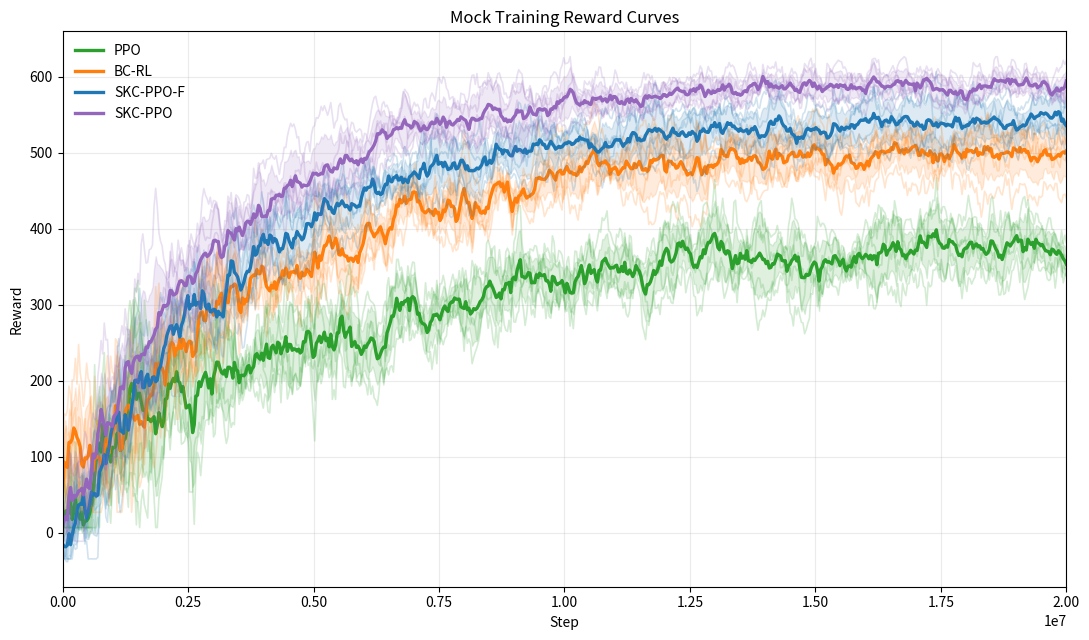

Source code (Python):
#!/usr/bin/env python3
"""Generate mock reward curves and convergence statistics for 4 algorithms."""

from __future__ import annotations

import math
from dataclasses import dataclass

import matplotlib.pyplot as plt
import numpy as np
import pandas as pd


EVAL_INTERVAL = 32_000
TOTAL_STEPS = 20_000_000
N_SEEDS = 5
TAIL_POINTS = 32
CONVERGENCE_N = 5
RNG_SEED = 20250205
RHO = 0.85
TAU = 4e6


@dataclass(frozen=True)
class AlgoSpec:
    name: str
    final_mean: float
    seed_std_target: float
    k: float
    sigma_start: float
    sigma_floor: float


ALGO_SPECS = [
    # sigma_floor kept in requested ranges, PPO upper side for stronger tail fluctuations
    AlgoSpec("PPO", final_mean=374.6, seed_std_target=22.9, k=1.9e-7, sigma_start=60.0, sigma_floor=24.0),
    AlgoSpec("BC-RL", final_mean=498.0, seed_std_target=38.0, k=2.35e-7, sigma_start=55.0, sigma_floor=18.0),
    # SKC sigma_start reduced by ~15%
    AlgoSpec("SKC-PPO-F", final_mean=545.0, seed_std_target=34.0, k=2.85e-7, sigma_start=38.25, sigma_floor=14.0),
    AlgoSpec("SKC-PPO", final_mean=588.0, seed_std_target=29.0, k=3.25e-7, sigma_start=34.0, sigma_floor=12.0),
]


def make_dropout(steps: np.ndarray, center: float, width: float, depth: float) -> np.ndarray:
    return -depth * np.exp(-0.5 * ((steps - center) / width) ** 2)


def generate_ar1_noise(sigmas: np.ndarray, rho: float, rng: np.random.Generator) -> np.ndarray:
    noise = np.zeros_like(sigmas, dtype=float)
    scale = np.sqrt(1.0 - rho**2)
    for i in range(1, len(sigmas)):
        noise[i] = rho * noise[i - 1] + scale * rng.normal(0.0, sigmas[i])
    return noise


def cap_tail_volatility(
    reward: np.ndarray,
    base: np.ndarray,
    target_std: float,
    tail_points: int = TAIL_POINTS,
    trigger_ratio: float = 1.15,
    cap_ratio: float = 1.05,
) -> np.ndarray:
    out = reward.copy()
    tail = out[-tail_points:]
    cur_std = float(np.std(tail, ddof=0))
    if cur_std <= trigger_ratio * target_std:
        return out

    base_tail = base[-tail_points:]
    noise_tail = tail - base_tail
    centered = noise_tail - np.mean(noise_tail)
    centered_std = float(np.std(centered, ddof=0))
    if centered_std < 1e-12:
        return out

    factor = (cap_ratio * target_std) / cur_std
    new_noise_tail = np.mean(noise_tail) + factor * centered
    out[-tail_points:] = base_tail + new_noise_tail
    return out


def enforce_skc_tail_not_exceed_mid(reward: np.ndarray, base: np.ndarray, steps: np.ndarray) -> np.ndarray:
    out = reward.copy()
    mid_mask = (steps >= 8_000_000) & (steps <= 12_000_000)
    mid_std = float(np.std(out[mid_mask], ddof=0))
    tail = out[-TAIL_POINTS:]
    tail_std = float(np.std(tail, ddof=0))
    if tail_std <= mid_std:
        return out

    base_tail = base[-TAIL_POINTS:]
    noise_tail = tail - base_tail
    centered = noise_tail - np.mean(noise_tail)
    centered_std = float(np.std(centered, ddof=0))
    if centered_std < 1e-12:
        return out

    factor = max(0.0, (0.95 * mid_std) / tail_std)
    out[-TAIL_POINTS:] = base_tail + np.mean(noise_tail) + factor * centered
    return out


def find_convergence_step(reward: np.ndarray, steps: np.ndarray, threshold: float, n_keep: int = CONVERGENCE_N) -> float:
    flags = reward >= threshold
    for i in range(len(flags) - n_keep + 1):
        if np.all(flags[i : i + n_keep]):
            return float(steps[i])
    return math.nan


def sample_seed_plateau(target_mean: float, target_seed_std: float, rng: np.random.Generator) -> float:
    raw = rng.normal(target_mean, target_seed_std)
    lo = target_mean - 2.0 * target_seed_std
    hi = target_mean + 2.0 * target_seed_std
    return float(np.clip(raw, lo, hi))


def summarize_last1m(
    algo_name: str,
    curves: list[np.ndarray],
    target_mean: float,
    target_std: float,
) -> pd.DataFrame:
    rows: list[dict[str, float | int | str]] = []
    seed_tail_means = []
    seed_tail_stds = []

    for seed_idx, curve in enumerate(curves):
        m = float(np.mean(curve[-TAIL_POINTS:]))
        s = float(np.std(curve[-TAIL_POINTS:], ddof=0))
        seed_tail_means.append(m)
        seed_tail_stds.append(s)
        rows.append(
            {
                "algo": algo_name,
                "seed": seed_idx,
                "last32_mean": m,
                "last32_std": s,
                "target_mean": target_mean,
                "target_std": target_std,
            }
        )

    rows.append(
        {
            "algo": algo_name,
            "seed": "ALL",
            "last32_mean": float(np.mean(seed_tail_means)),
            "last32_std": float(np.std(seed_tail_means, ddof=0)),
            "target_mean": target_mean,
            "target_std": target_std,
        }
    )
    return pd.DataFrame(rows)


def main() -> None:
    rng = np.random.default_rng(RNG_SEED)
    steps = np.arange(0, TOTAL_STEPS + EVAL_INTERVAL, EVAL_INTERVAL, dtype=np.int64)

    algo_seed_curves: dict[str, list[np.ndarray]] = {spec.name: [] for spec in ALGO_SPECS}

    for spec in ALGO_SPECS:
        tmp_curves = []

        for _seed in range(N_SEEDS):
            # Use per-seed plateau to induce seed-level spread in last-1M means.
            L_seed = sample_seed_plateau(spec.final_mean, spec.seed_std_target, rng)
            k = spec.k * (1.0 + rng.normal(0, 0.07))
            trend = L_seed * (1.0 - np.exp(-k * steps))

            sigmas = spec.sigma_start * np.exp(-steps / TAU) + spec.sigma_floor
            noise = generate_ar1_noise(sigmas=sigmas, rho=RHO, rng=rng)

            event = np.zeros_like(trend)
            if spec.name == "PPO":
                c = 15_000_000 + rng.normal(0, 220_000)
                w = 300_000 + rng.uniform(-40_000, 50_000)
                d = rng.uniform(40, 60)
                event += make_dropout(steps, center=c, width=w, depth=d)
            elif spec.name == "BC-RL":
                c = rng.uniform(13_500_000, 18_500_000)
                w = rng.uniform(170_000, 320_000)
                d = rng.uniform(15, 38)
                event += make_dropout(steps, center=c, width=w, depth=d)

            base = trend + event
            reward = np.maximum(base + noise, -20.0)
            reward = cap_tail_volatility(reward=reward, base=base, target_std=spec.seed_std_target)

            if spec.name in {"SKC-PPO", "SKC-PPO-F"}:
                reward = enforce_skc_tail_not_exceed_mid(reward=reward, base=base, steps=steps)

            tmp_curves.append(reward)

        # Algorithm-level single shift only: align average last-1M mean across 5 seeds.
        seed_last_means = np.array([np.mean(curve[-TAIL_POINTS:]) for curve in tmp_curves], dtype=float)
        group_mean = float(seed_last_means.mean())
        delta = spec.final_mean - group_mean
        algo_seed_curves[spec.name] = [curve + delta for curve in tmp_curves]

    all_rows: list[dict[str, float | int | str]] = []
    for spec in ALGO_SPECS:
        for seed_idx, curve in enumerate(algo_seed_curves[spec.name]):
            all_rows.extend(
                {
                    "step": int(s),
                    "algo": spec.name,
                    "seed": seed_idx,
                    "reward": float(r),
                }
                for s, r in zip(steps, curve)
            )

    df = pd.DataFrame(all_rows)
    df.to_csv("mock_rewards.csv", index=False)

    # Last-1M acceptance table.
    stat_frames = []
    for spec in ALGO_SPECS:
        stat_frames.append(
            summarize_last1m(
                algo_name=spec.name,
                curves=algo_seed_curves[spec.name],
                target_mean=spec.final_mean,
                target_std=spec.seed_std_target,
            )
        )
    stats_df = pd.concat(stat_frames, ignore_index=True)
    stats_df.to_csv("last1m_seed_stats.csv", index=False)

    # Main reward curve figure (PNG as requested).
    fig, ax = plt.subplots(figsize=(11, 6.5))
    color_map = {
        "PPO": "#2ca02c",
        "BC-RL": "#ff7f0e",
        "SKC-PPO-F": "#1f77b4",
        "SKC-PPO": "#9467bd",
    }

    for spec in ALGO_SPECS:
        curves = np.stack(algo_seed_curves[spec.name], axis=0)
        mean = curves.mean(axis=0)
        std = curves.std(axis=0, ddof=0)
        c = color_map[spec.name]

        for curve in curves:
            ax.plot(steps, curve, color=c, alpha=0.2, linewidth=1.2)
        ax.plot(steps, mean, color=c, linewidth=2.4, label=spec.name)
        ax.fill_between(steps, mean - std, mean + std, color=c, alpha=0.15)

    ax.set_xlim(0, TOTAL_STEPS)
    ax.set_xlabel("Step")
    ax.set_ylabel("Reward")
    ax.set_title("Mock Training Reward Curves")
    ax.grid(alpha=0.25)
    ax.legend(frameon=False)
    fig.tight_layout()
    fig.savefig("fig_reward_curves.png", dpi=220)
    plt.close(fig)

    # Convergence stats summary.
    conv_rows = []
    for spec in ALGO_SPECS:
        threshold = 0.95 * spec.final_mean
        for seed_idx, curve in enumerate(algo_seed_curves[spec.name]):
            cstep = find_convergence_step(curve, steps, threshold=threshold, n_keep=CONVERGENCE_N)
            conv_rows.append(
                {
                    "algo": spec.name,
                    "seed": seed_idx,
                    "threshold": threshold,
                    "convergence_step": cstep,
                }
            )

    conv_df = pd.DataFrame(conv_rows)
    summary_df = (
        conv_df.groupby("algo", as_index=False)["convergence_step"]
        .agg(["mean", "std"])
        .reset_index()
        .rename(columns={"mean": "convergence_mean", "std": "convergence_std"})
    )
    summary_df.to_csv("convergence_steps.csv", index=False)

    print("Saved files:")
    print("  - mock_rewards.csv")
    print("  - fig_reward_curves.png")
    print("  - convergence_steps.csv")
    print("  - last1m_seed_stats.csv")


if __name__ == "__main__":
    main()
